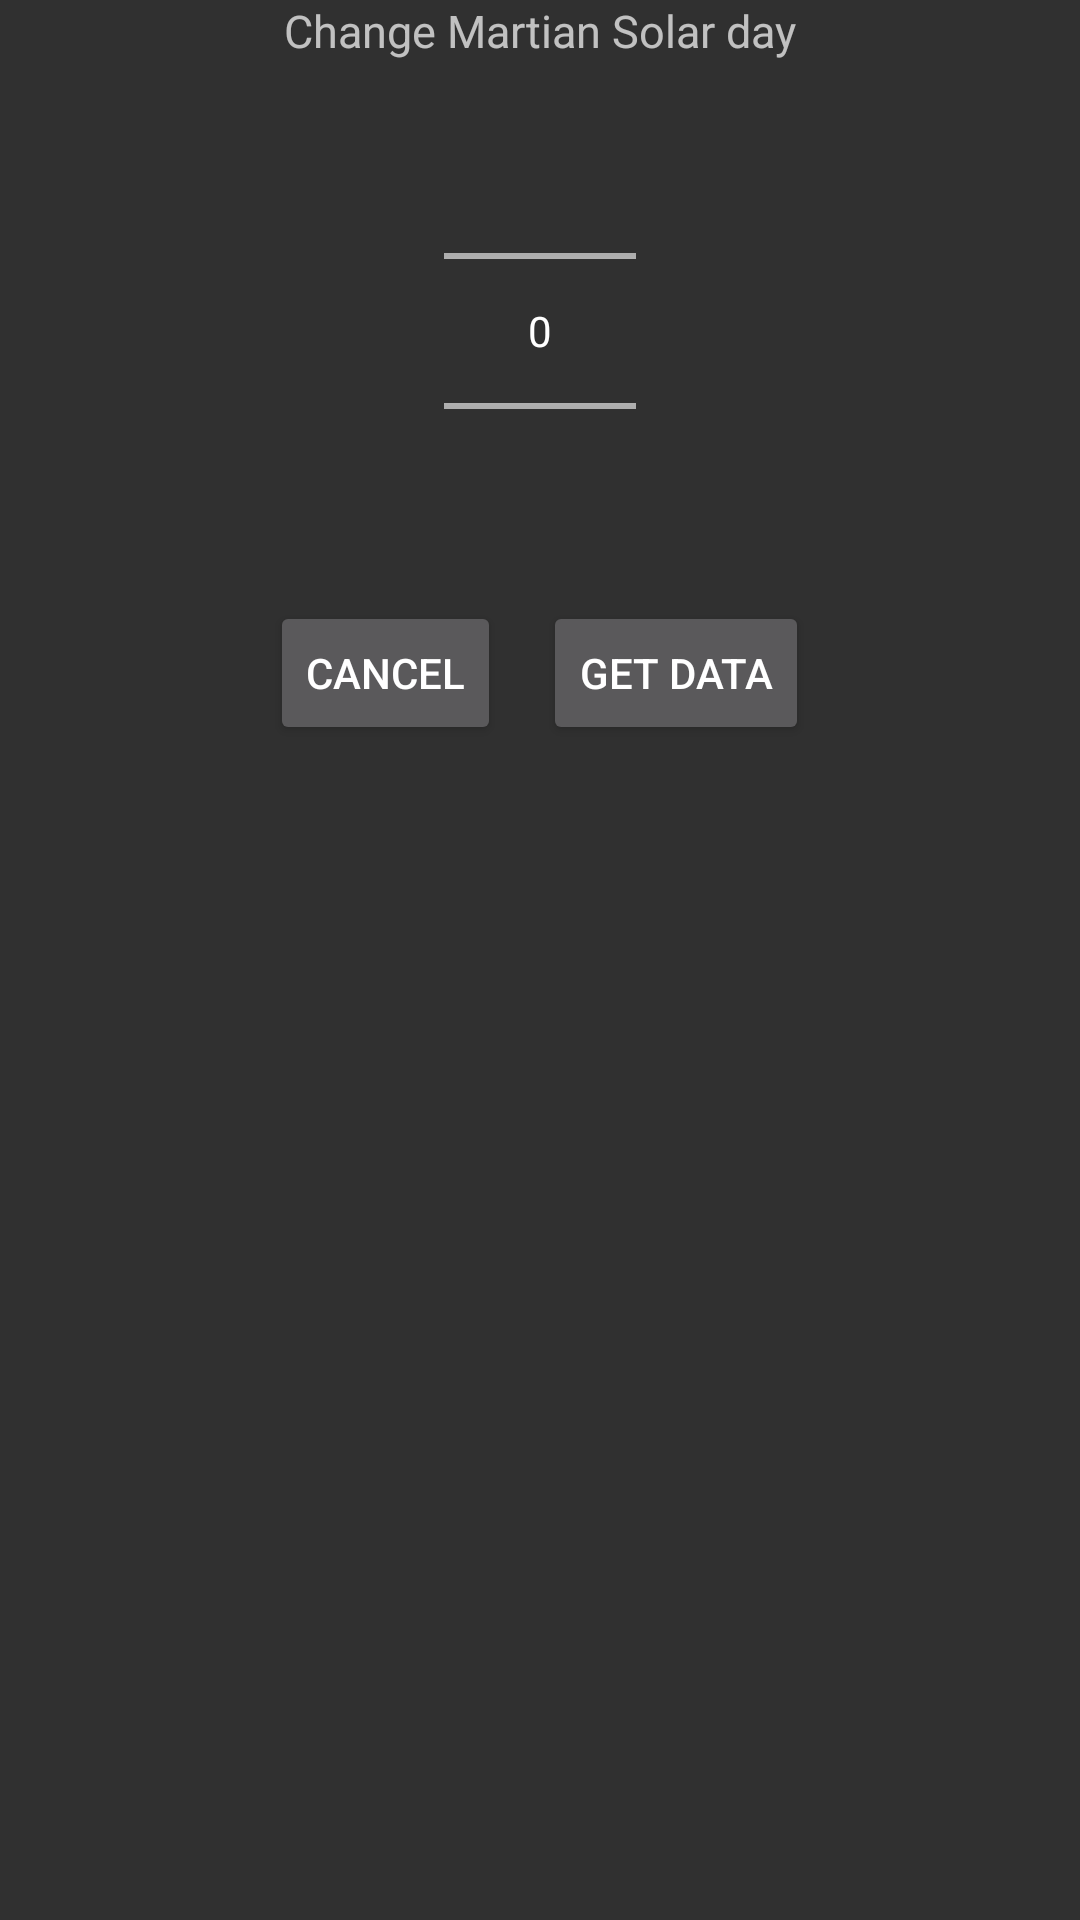

Here is an Android app screen rendered from its layout file. Give the layout XML and the strings, colors and styles it references.
<!-- AndroidManifest.xml: application theme AppTheme -->
<!-- res/layout/change_date_dialog.xml -->
<?xml version="1.0" encoding="utf-8"?>
<ScrollView xmlns:android="http://schemas.android.com/apk/res/android"
    android:layout_width="match_parent"
    android:layout_height="wrap_content"
    android:layout_marginTop="@dimen/activity_vertical_margin"
    android:layout_marginRight="@dimen/activity_horizontal_margin"
    android:layout_marginBottom="@dimen/activity_vertical_margin"
    android:layout_marginLeft="@dimen/activity_horizontal_margin">

    <LinearLayout
        android:layout_width="match_parent"
        android:layout_height="wrap_content"
        android:orientation="vertical">

        <TextView
            android:layout_width="wrap_content"
            android:layout_height="wrap_content"
            android:text="Change Martian Solar day"
            android:textSize="15sp"
            android:layout_gravity="center_horizontal"/>

        <NumberPicker
            android:layout_width="wrap_content"
            android:layout_height="wrap_content"
            android:id="@+id/solNumberPicker"
            android:layout_gravity="center_horizontal"/>

        <LinearLayout
            android:layout_width="wrap_content"
            android:layout_height="wrap_content"
            android:orientation="horizontal"
            android:layout_gravity="center_horizontal">
            <Button
                style="?android:attr/buttonStyleSmall"
                android:id="@+id/cancelButton"
                android:layout_width="wrap_content"
                android:layout_height="wrap_content"
                android:text="cancel"
                android:layout_gravity="left"
                android:layout_marginRight="7dp"/>

            <Button
                style="?android:attr/buttonStyleSmall"
                android:id="@+id/getButton"
                android:layout_width="wrap_content"
                android:layout_height="wrap_content"
                android:text="get data"
                android:layout_marginLeft="7dp"/>
        </LinearLayout>
    </LinearLayout>
</ScrollView>
<!-- resources referenced by this layout -->
<resources>
  <dimen name="activity_horizontal_margin">16dp</dimen>
  <dimen name="activity_vertical_margin">16dp</dimen>
  <style name="AppTheme" parent="Theme.AppCompat">
          
          <item name="colorPrimary">@color/colorPrimary</item>
          <item name="colorPrimaryDark">@color/colorPrimaryDark</item>
          <item name="colorAccent">@color/colorAccent</item>
      </style>
  <color name="colorPrimary">#2b2b2b</color>
  <color name="colorPrimaryDark">#242424</color>
  <color name="colorAccent">#d50000</color>
</resources>
